Run: headless pygame with SDL's dummy video driver; simulated clock (each Clock.tick advances the game by its frame time, no real sleeping); random seed 0; keys injected as events and as key.get_pressed() state; no mouse input.
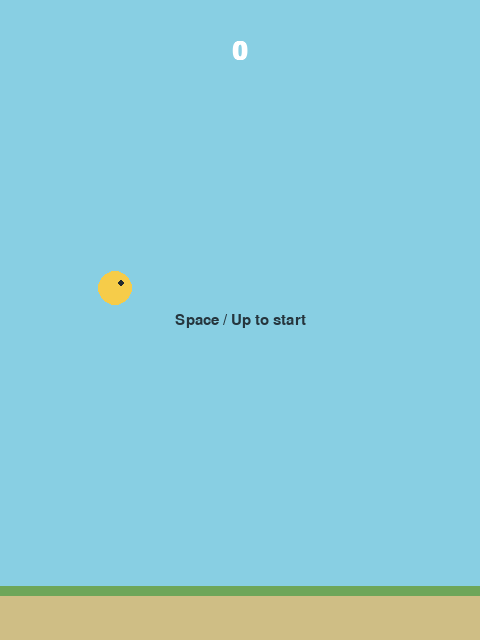
Frame 1 of 4 · flips 1–60 · no input
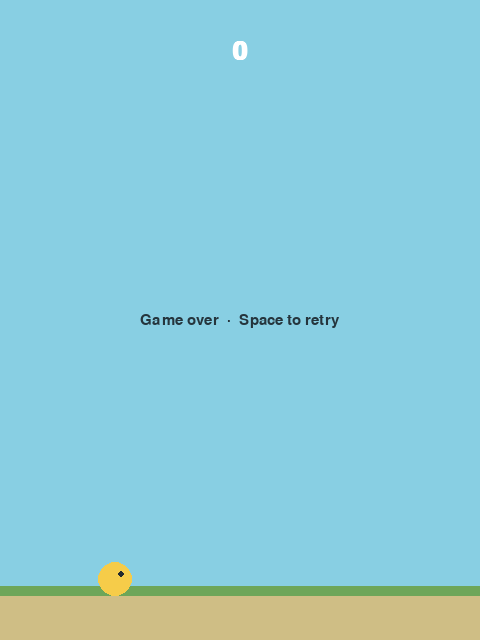
Frame 2 of 4 · flips 61–180 · tapped SPACE, RETURN · held RIGHT (→), D
Frame 3 of 4 · flips 181–300 · held DOWN (↓), S · screen unchanged from frame 2, image omitted
Frame 4 of 4 · flips 301–420 · held LEFT (←), A, UP (↑), W · screen unchanged from frame 3, image omitted

The pygame program that drew these frames:

"""Flappy-style arcade game. Press Space or Up to flap."""

import random
import sys

import pygame

WIDTH, HEIGHT = 480, 640
BIRD_X, BIRD_R = 115, 17
PIPE_W, GAP = 72, 178
GRAVITY, FLAP_SPEED = 1450, -470
BG = (136, 207, 227)
PIPE = (69, 163, 91)
GROUND_H = 54


def make_pipe():
    gap_y = random.randint(145, HEIGHT - GROUND_H - 145)
    return {"x": WIDTH + PIPE_W, "gap_y": gap_y, "scored": False}


def main():
    pygame.init()
    screen = pygame.display.set_mode((WIDTH, HEIGHT))
    pygame.display.set_caption("Flappy")
    clock = pygame.time.Clock()
    font = pygame.font.SysFont("arial", 38, bold=True)
    info = pygame.font.SysFont("arial", 22)
    bird_y, velocity = HEIGHT * 0.45, 0.0
    pipes = []
    spawn_timer = 0.0
    score, state = 0, "ready"

    def start():
        nonlocal bird_y, velocity, pipes, spawn_timer, score, state
        bird_y, velocity = HEIGHT * 0.45, 0.0
        pipes, spawn_timer, score, state = [], 0.0, 0, "playing"

    while True:
        dt = min(clock.tick(60) / 1000, 0.05)
        for event in pygame.event.get():
            if event.type == pygame.QUIT:
                pygame.quit()
                sys.exit()
            if event.type == pygame.KEYDOWN and event.key in (pygame.K_SPACE, pygame.K_UP):
                if state != "playing":
                    start()
                velocity = FLAP_SPEED

        if state == "playing":
            velocity += GRAVITY * dt
            bird_y += velocity * dt
            spawn_timer += dt
            if spawn_timer >= 1.45:
                pipes.append(make_pipe())
                spawn_timer = 0
            for pipe in pipes:
                pipe["x"] -= 205 * dt
                if not pipe["scored"] and pipe["x"] + PIPE_W < BIRD_X:
                    pipe["scored"] = True
                    score += 1
            pipes = [pipe for pipe in pipes if pipe["x"] + PIPE_W > 0]

            bird_rect = pygame.Rect(BIRD_X - BIRD_R, int(bird_y) - BIRD_R, BIRD_R * 2, BIRD_R * 2)
            if bird_rect.top <= 0 or bird_rect.bottom >= HEIGHT - GROUND_H:
                state = "over"
            for pipe in pipes:
                x, gap_y = round(pipe["x"]), pipe["gap_y"]
                top = pygame.Rect(x, 0, PIPE_W, gap_y - GAP // 2)
                bottom = pygame.Rect(x, gap_y + GAP // 2, PIPE_W,
                                     HEIGHT - GROUND_H - gap_y - GAP // 2)
                if bird_rect.colliderect(top) or bird_rect.colliderect(bottom):
                    state = "over"
                    break

        screen.fill(BG)
        for pipe in pipes:
            x, gap_y = round(pipe["x"]), pipe["gap_y"]
            pygame.draw.rect(screen, PIPE, (x, 0, PIPE_W, gap_y - GAP // 2))
            pygame.draw.rect(screen, PIPE, (x - 5, gap_y - GAP // 2 - 16, PIPE_W + 10, 16))
            pygame.draw.rect(screen, PIPE, (x, gap_y + GAP // 2, PIPE_W,
                                            HEIGHT - GROUND_H - gap_y - GAP // 2))
            pygame.draw.rect(screen, PIPE, (x - 5, gap_y + GAP // 2, PIPE_W + 10, 16))
        pygame.draw.rect(screen, (207, 190, 133), (0, HEIGHT - GROUND_H, WIDTH, GROUND_H))
        pygame.draw.rect(screen, (109, 166, 89), (0, HEIGHT - GROUND_H, WIDTH, 10))
        pygame.draw.circle(screen, (246, 204, 73), (BIRD_X, round(bird_y)), BIRD_R)
        pygame.draw.circle(screen, (35, 42, 47), (BIRD_X + 6, round(bird_y) - 5), 3)
        score_text = font.render(str(score), True, (255, 255, 255))
        screen.blit(score_text, score_text.get_rect(center=(WIDTH // 2, 52)))
        if state == "ready":
            label = "Space / Up to start"
        elif state == "over":
            label = "Game over  ·  Space to retry"
        else:
            label = ""
        if label:
            text = info.render(label, True, (37, 53, 61))
            screen.blit(text, text.get_rect(center=(WIDTH // 2, HEIGHT // 2)))
        pygame.display.flip()


if __name__ == "__main__":
    main()
